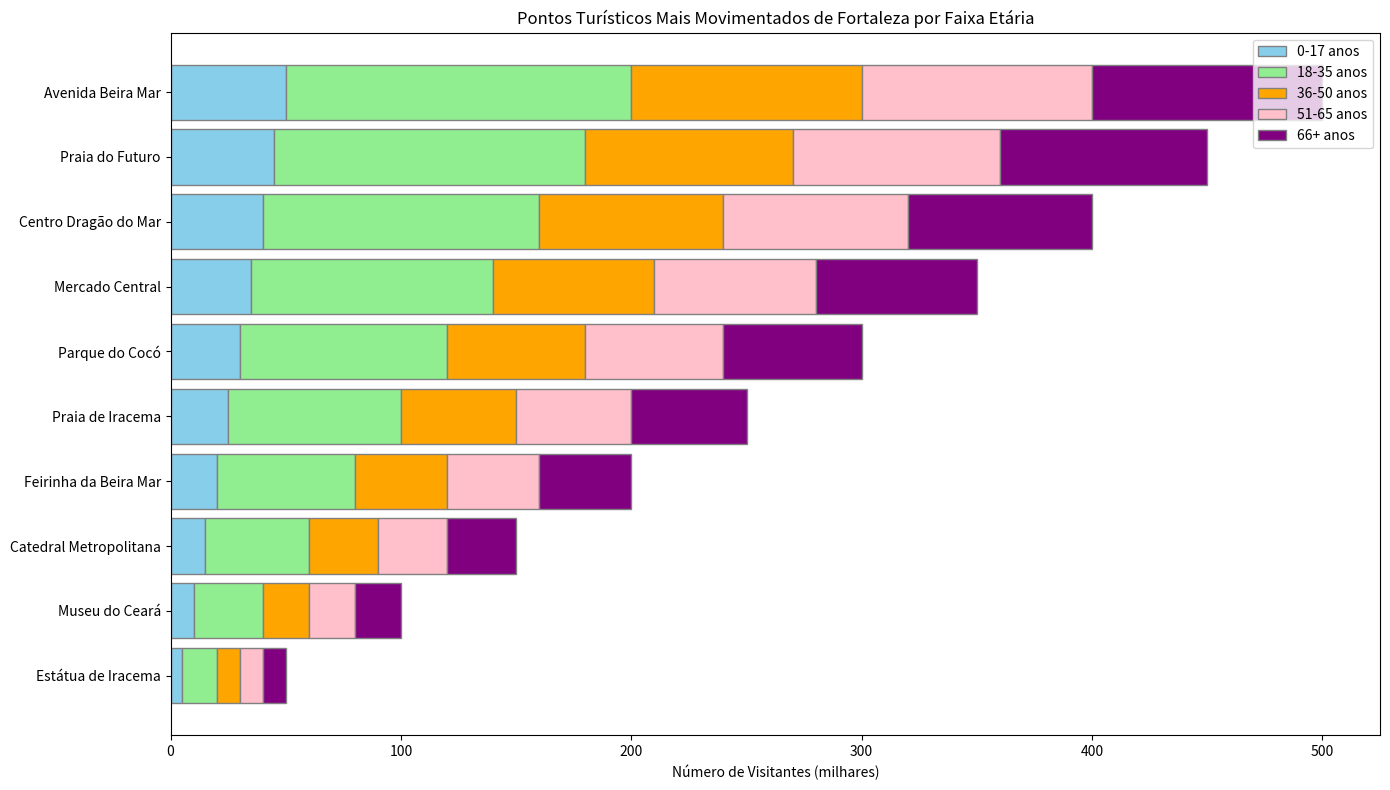

Write Python code to recreate this figure.
import matplotlib.pyplot as plt
import numpy as np


pontos_turisticos = [
    "Avenida Beira Mar",
    "Praia do Futuro",
    "Centro Dragão do Mar",
    "Mercado Central",
    "Parque do Cocó",
    "Praia de Iracema",
    "Feirinha da Beira Mar",
    "Catedral Metropolitana",
    "Museu do Ceará",
    "Estátua de Iracema"
]


faixa_etaria_0_17 = [50, 45, 40, 35, 30, 25, 20, 15, 10, 5]
faixa_etaria_18_35 = [150, 135, 120, 105, 90, 75, 60, 45, 30, 15]
faixa_etaria_36_50 = [100, 90, 80, 70, 60, 50, 40, 30, 20, 10]
faixa_etaria_51_65 = [100, 90, 80, 70, 60, 50, 40, 30, 20, 10]
faixa_etaria_66_plus = [100, 90, 80, 70, 60, 50, 40, 30, 20, 10]


barWidth = 0.85
r = np.arange(len(pontos_turisticos))
    
plt.figure(figsize=(14, 8))
plt.barh(r, faixa_etaria_0_17, color='skyblue', edgecolor='grey', height=barWidth, label='0-17 anos')
plt.barh(r, faixa_etaria_18_35, left=faixa_etaria_0_17, color='lightgreen', edgecolor='grey', height=barWidth, label='18-35 anos')
plt.barh(r, faixa_etaria_36_50, left=np.add(faixa_etaria_0_17, faixa_etaria_18_35), color='orange', edgecolor='grey', height=barWidth, label='36-50 anos')
plt.barh(r, faixa_etaria_51_65, left=np.add(np.add(faixa_etaria_0_17, faixa_etaria_18_35), faixa_etaria_36_50), color='pink', edgecolor='grey', height=barWidth, label='51-65 anos')
plt.barh(r, faixa_etaria_66_plus, left=np.add(np.add(np.add(faixa_etaria_0_17, faixa_etaria_18_35), faixa_etaria_36_50), faixa_etaria_51_65), color='purple', edgecolor='grey', height=barWidth, label='66+ anos')

plt.xlabel('Número de Visitantes (milhares)')
plt.title('Pontos Turísticos Mais Movimentados de Fortaleza por Faixa Etária')
plt.yticks(r, pontos_turisticos)
plt.legend(loc='upper right')
plt.gca().invert_yaxis()  
plt.tight_layout()

plt.savefig('pontos_turisticos_fortaleza_faixa_etaria.png')


plt.show()
